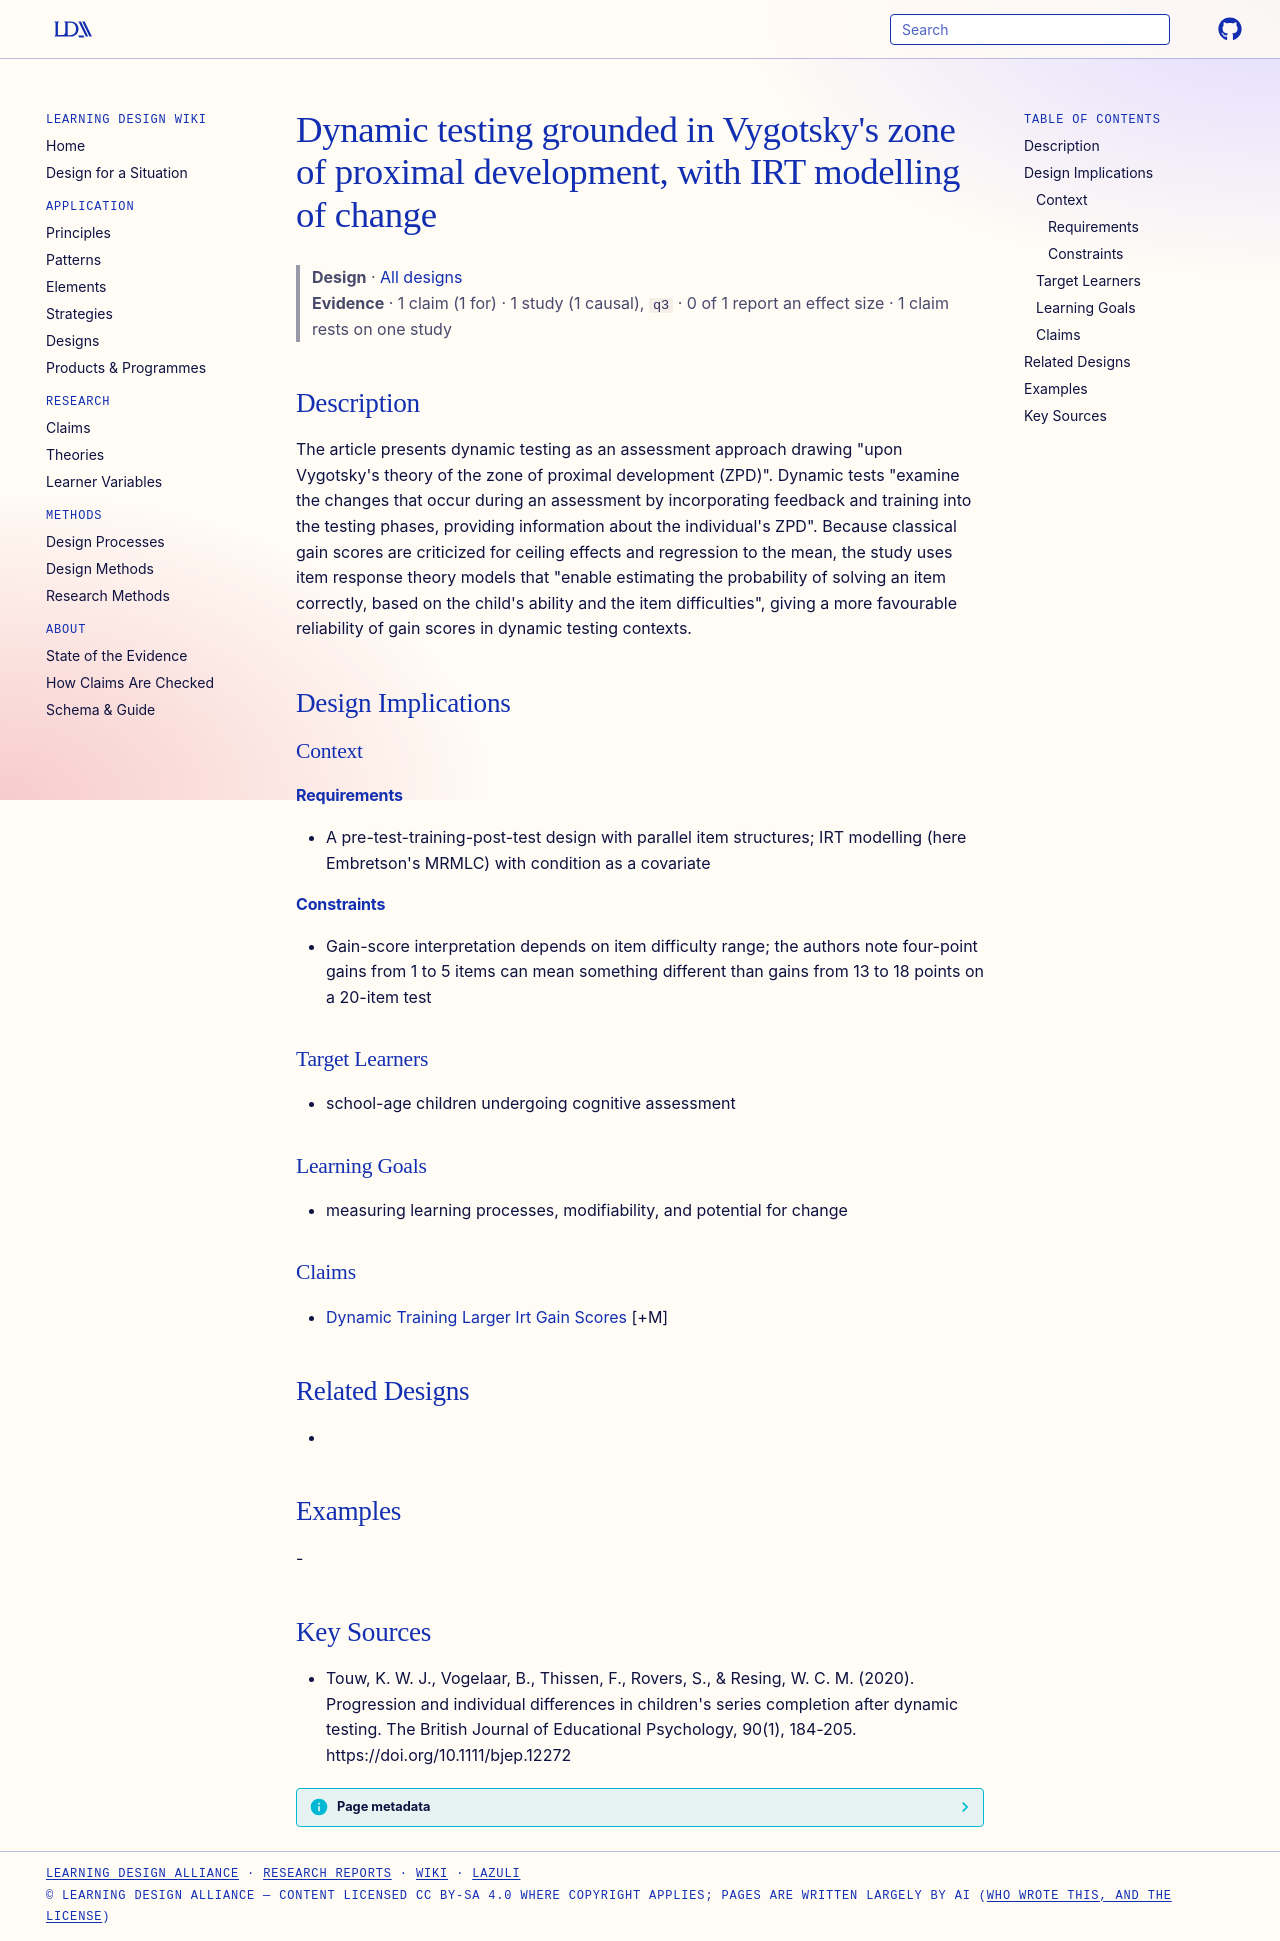

repository: Learning-Design-Alliance/learning-wiki · page: designs/zpd-dynamic-testing-framework/index.html · generator: mkdocs

---
type: design
id: zpd-dynamic-testing-framework
title: "Dynamic testing grounded in Vygotsky's zone of proximal development, with IRT modelling of change"
description: "The article presents dynamic testing as an assessment approach drawing \"upon Vygotsky's theory of the zone of proximal development (ZPD)\"."
status: review
generated:
  by: "process:settle-candidates"
  at: 2026-11-08
sources:
  - id: touw-2020
    resource: "https://doi.org/10.1111/bjep.12272"
    title: "Touw, K. W. J., Vogelaar, B., Thissen, F., Rovers, S., & Resing, W. C. M. (2020). Progression and individual differences in children's series completion after dynamic testing. The British Journal of Educational Psychology, 90(1), 184-205. https://doi.org/10.1111/bjep.12272"
    author: "Touw, K. W. J., Vogelaar, B., Thissen, F., Rovers, S., & Resing, W. C. M"
---

# Dynamic testing grounded in Vygotsky's zone of proximal development, with IRT modelling of change

> **Design** · [All designs](index.md)
> **Evidence** · 1 claim (1 for) · 1 study (1 causal), `q3` · 0 of 1 report an effect size · 1 claim rests on one study

## Description
The article presents dynamic testing as an assessment approach drawing "upon Vygotsky's theory of the zone of proximal development (ZPD)". Dynamic tests "examine the changes that occur during an assessment by incorporating feedback and training into the testing phases, providing information about the individual's ZPD". Because classical gain scores are criticized for ceiling effects and regression to the mean, the study uses item response theory models that "enable estimating the probability of solving an item correctly, based on the child's ability and the item difficulties", giving a more favourable reliability of gain scores in dynamic testing contexts.

## Design Implications

### Context
#### Requirements
- A pre-test-training-post-test design with parallel item structures; IRT modelling (here Embretson's MRMLC) with condition as a covariate
#### Constraints
- Gain-score interpretation depends on item difficulty range; the authors note four-point gains from 1 to 5 items can mean something different than gains from 13 to 18 points on a 20-item test

### Target Learners
- school-age children undergoing cognitive assessment

### Learning Goals
- measuring learning processes, modifiability, and potential for change

### Claims
- [Dynamic Training Larger Irt Gain Scores](../claims/dynamic-training-larger-irt-gain-scores.md) [+M]

## Related Designs
- 

## Examples
-

## Key Sources
- Touw, K. W. J., Vogelaar, B., Thissen, F., Rovers, S., & Resing, W. C. M. (2020). Progression and individual differences in children's series completion after dynamic testing. The British Journal of Educational Psychology, 90(1), 184-205. https://doi.org/10.1111/bjep.12272
